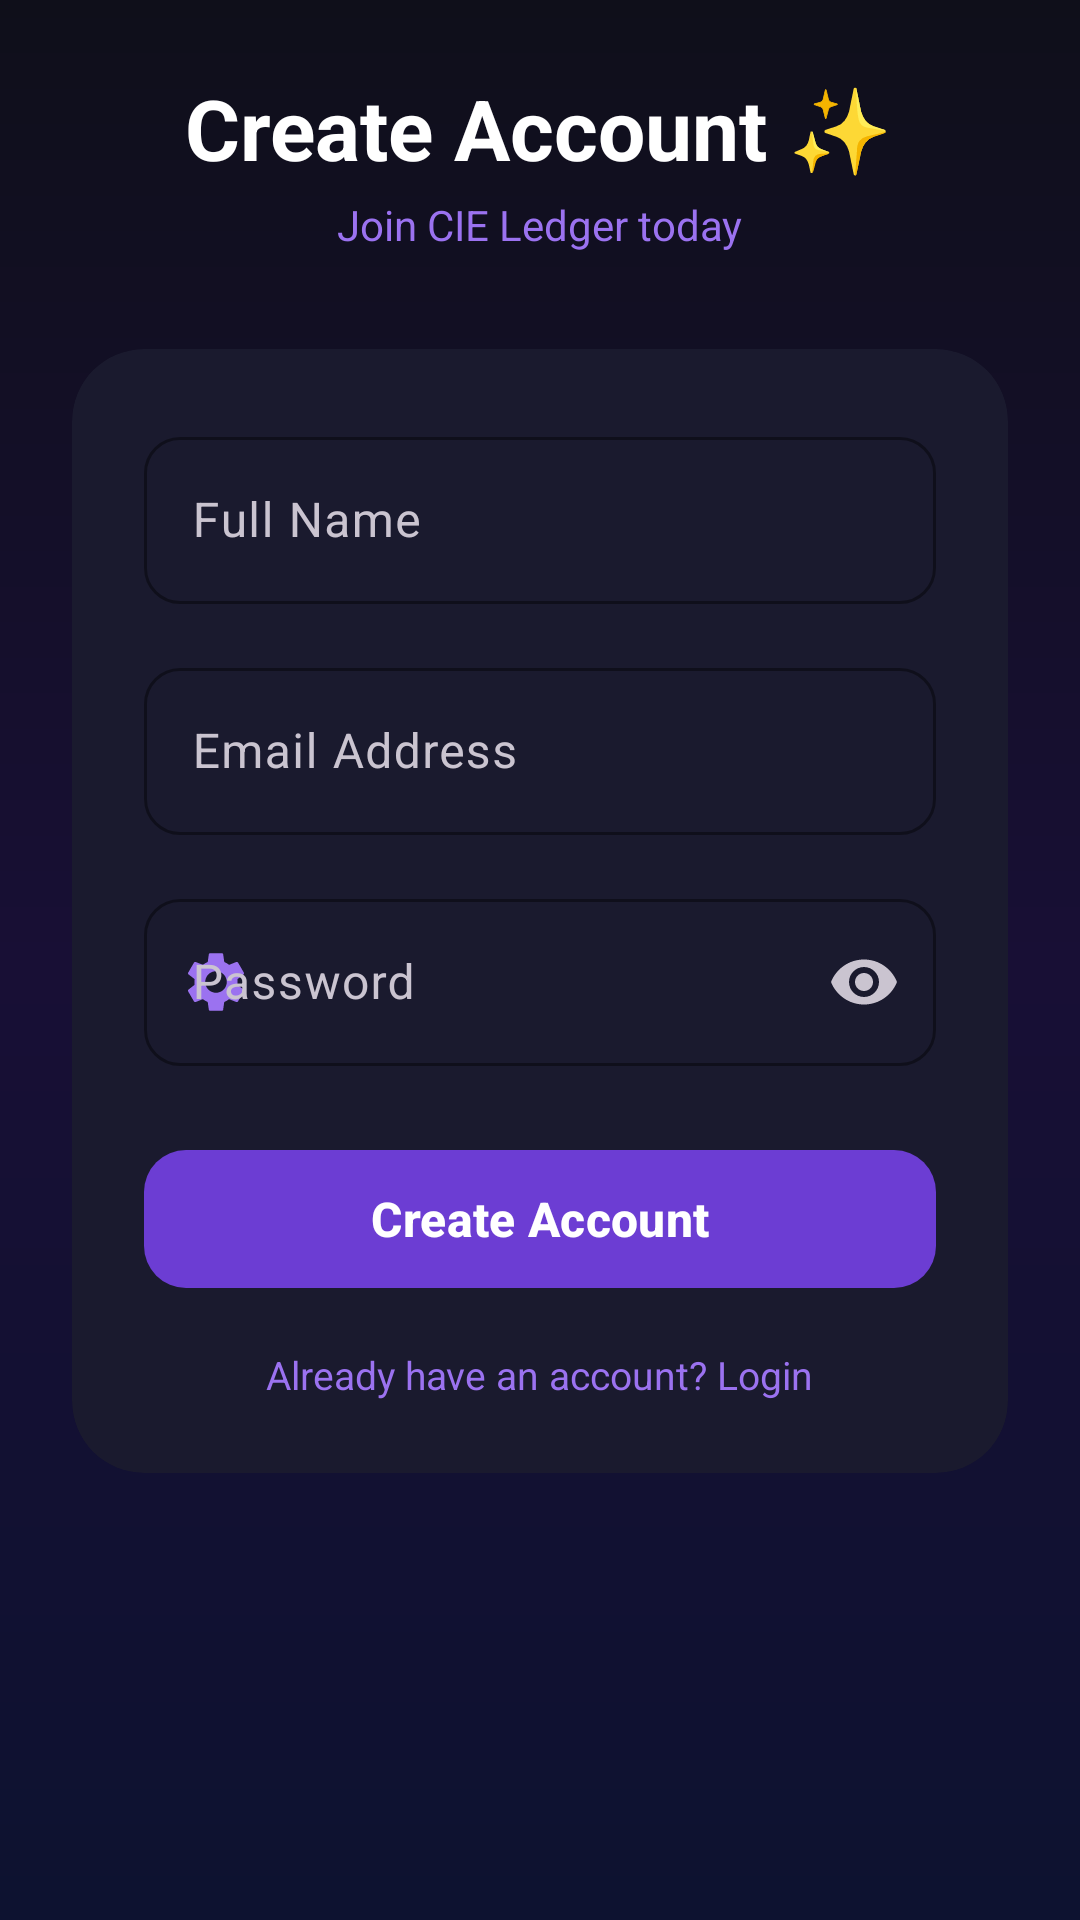

The Android layout XML behind this screen, and the referenced resources:
<!-- AndroidManifest.xml: application theme Theme.CIELedger -->
<!-- res/layout/activity_register.xml -->
<?xml version="1.0" encoding="utf-8"?>
<androidx.core.widget.NestedScrollView
    xmlns:android="http://schemas.android.com/apk/res/android"
    xmlns:app="http://schemas.android.com/apk/res-auto"
    android:layout_width="match_parent"
    android:layout_height="match_parent"
    android:background="@drawable/bg_gradient"
    android:scrollbars="none">

    <LinearLayout
        android:layout_width="match_parent"
        android:layout_height="wrap_content"
        android:orientation="vertical"
        android:padding="24dp"
        android:paddingTop="60dp">

        
        <LinearLayout
            android:layout_width="match_parent"
            android:layout_height="wrap_content"
            android:orientation="vertical"
            android:gravity="center"
            android:paddingBottom="32dp">

            <TextView
                android:layout_width="wrap_content"
                android:layout_height="wrap_content"
                android:text="Create Account ✨"
                android:textSize="28sp"
                android:textStyle="bold"
                android:textColor="#FFFFFF"/>

            <TextView
                android:layout_width="wrap_content"
                android:layout_height="wrap_content"
                android:text="Join CIE Ledger today"
                android:textSize="14sp"
                android:textColor="#9B72F0"
                android:layout_marginTop="4dp"/>
        </LinearLayout>

        
        <androidx.cardview.widget.CardView
            android:layout_width="match_parent"
            android:layout_height="wrap_content"
            app:cardCornerRadius="24dp"
            app:cardElevation="0dp"
            app:cardBackgroundColor="#1A1A2E"
            app:strokeWidth="1dp"
            app:strokeColor="#2D2D50">

            <LinearLayout
                android:layout_width="match_parent"
                android:layout_height="wrap_content"
                android:orientation="vertical"
                android:padding="24dp">

                
                <com.google.android.material.textfield.TextInputLayout
                    android:id="@+id/tilName"
                    style="@style/CIEInput"
                    android:layout_width="match_parent"
                    android:layout_height="wrap_content"
                    android:hint="Full Name"
                    app:startIconDrawable="@drawable/ic_person"
                    app:startIconTint="#9B72F0"
                    android:layout_marginBottom="16dp">
                    <com.google.android.material.textfield.TextInputEditText
                        android:id="@+id/etName"
                        android:layout_width="match_parent"
                        android:layout_height="wrap_content"
                        android:inputType="textPersonName|textCapWords"
                        android:textColor="#FFFFFF"
                        android:textColorHint="#718096"/>
                </com.google.android.material.textfield.TextInputLayout>

                
                <com.google.android.material.textfield.TextInputLayout
                    android:id="@+id/tilEmail"
                    style="@style/CIEInput"
                    android:layout_width="match_parent"
                    android:layout_height="wrap_content"
                    android:hint="Email Address"
                    app:startIconDrawable="@drawable/ic_person"
                    app:startIconTint="#9B72F0"
                    android:layout_marginBottom="16dp">
                    <com.google.android.material.textfield.TextInputEditText
                        android:id="@+id/etEmail"
                        android:layout_width="match_parent"
                        android:layout_height="wrap_content"
                        android:inputType="textEmailAddress"
                        android:textColor="#FFFFFF"
                        android:textColorHint="#718096"/>
                </com.google.android.material.textfield.TextInputLayout>

                
                <com.google.android.material.textfield.TextInputLayout
                    android:id="@+id/tilPassword"
                    style="@style/CIEInput"
                    android:layout_width="match_parent"
                    android:layout_height="wrap_content"
                    android:hint="Password"
                    app:startIconDrawable="@drawable/ic_settings"
                    app:startIconTint="#9B72F0"
                    app:endIconMode="password_toggle"
                    android:layout_marginBottom="24dp">
                    <com.google.android.material.textfield.TextInputEditText
                        android:id="@+id/etPassword"
                        android:layout_width="match_parent"
                        android:layout_height="wrap_content"
                        android:inputType="textPassword"
                        android:textColor="#FFFFFF"
                        android:textColorHint="#718096"/>
                </com.google.android.material.textfield.TextInputLayout>

                
                <ProgressBar
                    android:id="@+id/progressBar"
                    android:layout_width="wrap_content"
                    android:layout_height="wrap_content"
                    android:layout_gravity="center"
                    android:visibility="gone"
                    android:layout_marginBottom="8dp"/>

                
                <com.google.android.material.button.MaterialButton
                    android:id="@+id/btnRegister"
                    android:layout_width="match_parent"
                    android:layout_height="54dp"
                    android:text="Create Account"
                    android:textSize="16sp"
                    android:textStyle="bold"
                    android:textColor="#FFFFFF"
                    app:backgroundTint="#6C3DD3"
                    app:cornerRadius="14dp"
                    android:layout_marginBottom="16dp"/>

                <TextView
                    android:id="@+id/tvGoLogin"
                    android:layout_width="wrap_content"
                    android:layout_height="wrap_content"
                    android:layout_gravity="center"
                    android:text="Already have an account? Login"
                    android:textColor="#9B72F0"
                    android:textSize="13sp"
                    android:clickable="true"
                    android:focusable="true"/>

            </LinearLayout>
        </androidx.cardview.widget.CardView>

        <View android:layout_width="match_parent" android:layout_height="40dp"/>
    </LinearLayout>
</androidx.core.widget.NestedScrollView>
<!-- resources referenced by this layout -->
<resources>
  <!-- drawable bg_gradient (drawable) -->
  <?xml version="1.0" encoding="utf-8"?>
  <shape xmlns:android="http://schemas.android.com/apk/res/android">
      <gradient
          android:angle="145"
          android:startColor="#0F0F1A"
          android:centerColor="#180F35"
          android:endColor="#0D1230"/>
  </shape>
  <!-- drawable ic_settings (drawable) -->
  <?xml version="1.0" encoding="utf-8"?>
  <vector xmlns:android="http://schemas.android.com/apk/res/android"
      android:width="24dp" android:height="24dp"
      android:viewportWidth="24" android:viewportHeight="24">
      <path android:fillColor="#FFFFFF"
          android:pathData="M19.14,12.94c0.04,-0.3 0.06,-0.61 0.06,-0.94c0,-0.32 -0.02,-0.64 -0.07,-0.94l2.03,-1.58c0.18,-0.14 0.23,-0.41 0.12,-0.61l-1.92,-3.32c-0.12,-0.22 -0.37,-0.29 -0.59,-0.22l-2.39,0.96c-0.5,-0.38 -1.03,-0.7 -1.62,-0.94L14.4,2.81c-0.04,-0.24 -0.24,-0.41 -0.48,-0.41h-3.84c-0.24,0 -0.43,0.17 -0.47,0.41L9.25,5.35C8.66,5.59 8.12,5.92 7.63,6.29L5.24,5.33c-0.22,-0.08 -0.47,0 -0.59,0.22L2.74,8.87C2.62,9.08 2.66,9.34 2.86,9.48l2.03,1.58C4.84,11.36 4.8,11.69 4.8,12s0.02,0.64 0.07,0.94l-2.03,1.58c-0.18,0.14 -0.23,0.41 -0.12,0.61l1.92,3.32c0.12,0.22 0.37,0.29 0.59,0.22l2.39,-0.96c0.5,0.38 1.03,0.7 1.62,0.94l0.36,2.54c0.05,0.24 0.24,0.41 0.48,0.41h3.84c0.24,0 0.44,-0.17 0.47,-0.41l0.36,-2.54c0.59,-0.24 1.13,-0.56 1.62,-0.94l2.39,0.96c0.22,0.08 0.47,0 0.59,-0.22l1.92,-3.32c0.12,-0.22 0.07,-0.47 -0.12,-0.61L19.14,12.94zM12,15.6c-1.98,0 -3.6,-1.62 -3.6,-3.6s1.62,-3.6 3.6,-3.6 3.6,1.62 3.6,3.6 -1.62,3.6 -3.6,3.6z"/>
  </vector>
  <style name="CIEInput" parent="Widget.Material3.TextInputLayout.OutlinedBox">
          <item name="boxStrokeColor">@color/cie_violet</item>
          <item name="hintTextColor">@color/cie_violet_light</item>
          <item name="boxCornerRadiusTopStart">12dp</item>
          <item name="boxCornerRadiusTopEnd">12dp</item>
          <item name="boxCornerRadiusBottomStart">12dp</item>
          <item name="boxCornerRadiusBottomEnd">12dp</item>
      </style>
  <style name="Theme.CIELedger" parent="Theme.Material3.Dark.NoActionBar">
          <item name="colorPrimary">@color/cie_violet</item>
          <item name="colorOnPrimary">@color/cie_text</item>
          <item name="colorPrimaryContainer">@color/cie_violet_dark</item>
          <item name="colorSecondary">@color/cie_green</item>
          <item name="colorOnSecondary">@color/cie_text</item>
          <item name="android:windowBackground">@color/cie_bg</item>
          <item name="colorSurface">@color/cie_bg_card</item>
          <item name="colorOnSurface">@color/cie_text</item>
          <item name="colorOnBackground">@color/cie_text</item>
          <item name="colorError">@color/cie_red</item>
          <item name="android:windowBackground">@color/cie_bg</item>
          <item name="android:statusBarColor">@color/cie_bg</item>
          <item name="android:navigationBarColor">@color/cie_bg</item>
          <item name="android:windowLightStatusBar">false</item>
      </style>
  <color name="cie_violet">#6C3DD3</color>
  <color name="cie_violet_light">#9B72F0</color>
  <color name="cie_text">#FFFFFF</color>
  <color name="cie_violet_dark">#4A2A9E</color>
  <color name="cie_green">#10B981</color>
  <color name="cie_bg">#0F0F1A</color>
  <color name="cie_bg_card">#1A1A2E</color>
  <color name="cie_red">#F43F5E</color>
</resources>
